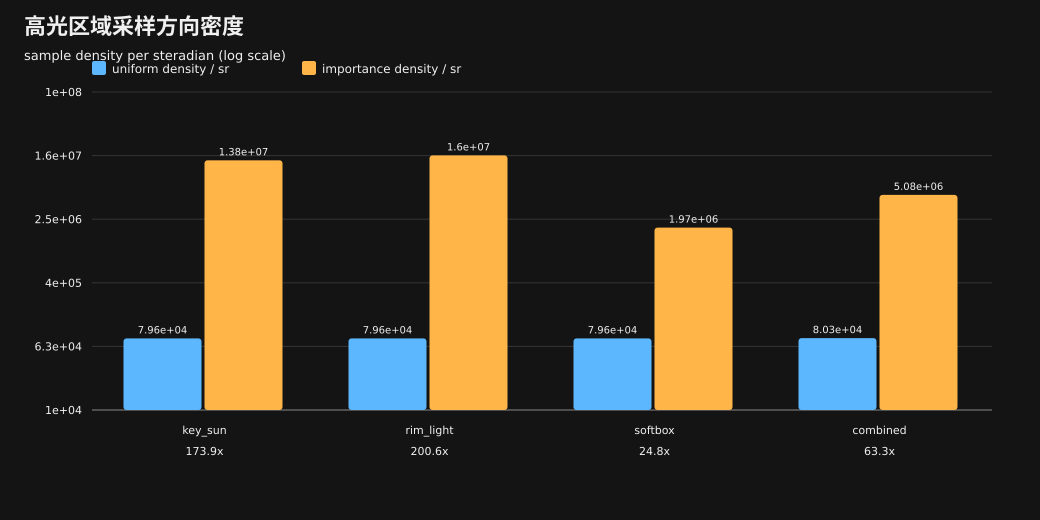

Source data for this figure (header and first rows):
region, solid_angle, energy_fraction, importance_samples, importance_fraction, uniform_expected, density_importance, density_uniform, density_ratio, oversampled
key_sun, 0.02362, 0.3267, 326890, 0.3269, 1880, 13838744, 79577, 173.9, true
rim_light, 0.01608, 0.2568, 256683, 0.2567, 1280, 15964023, 79577, 200.6, true
softbox, 0.1229, 0.2416, 242062, 0.2421, 9777, 1970283, 79577, 24.76, true
combined, 0.1626, 0.825, 825635, 0.8256, 13052, 5079059, 80292, 63.26, true
